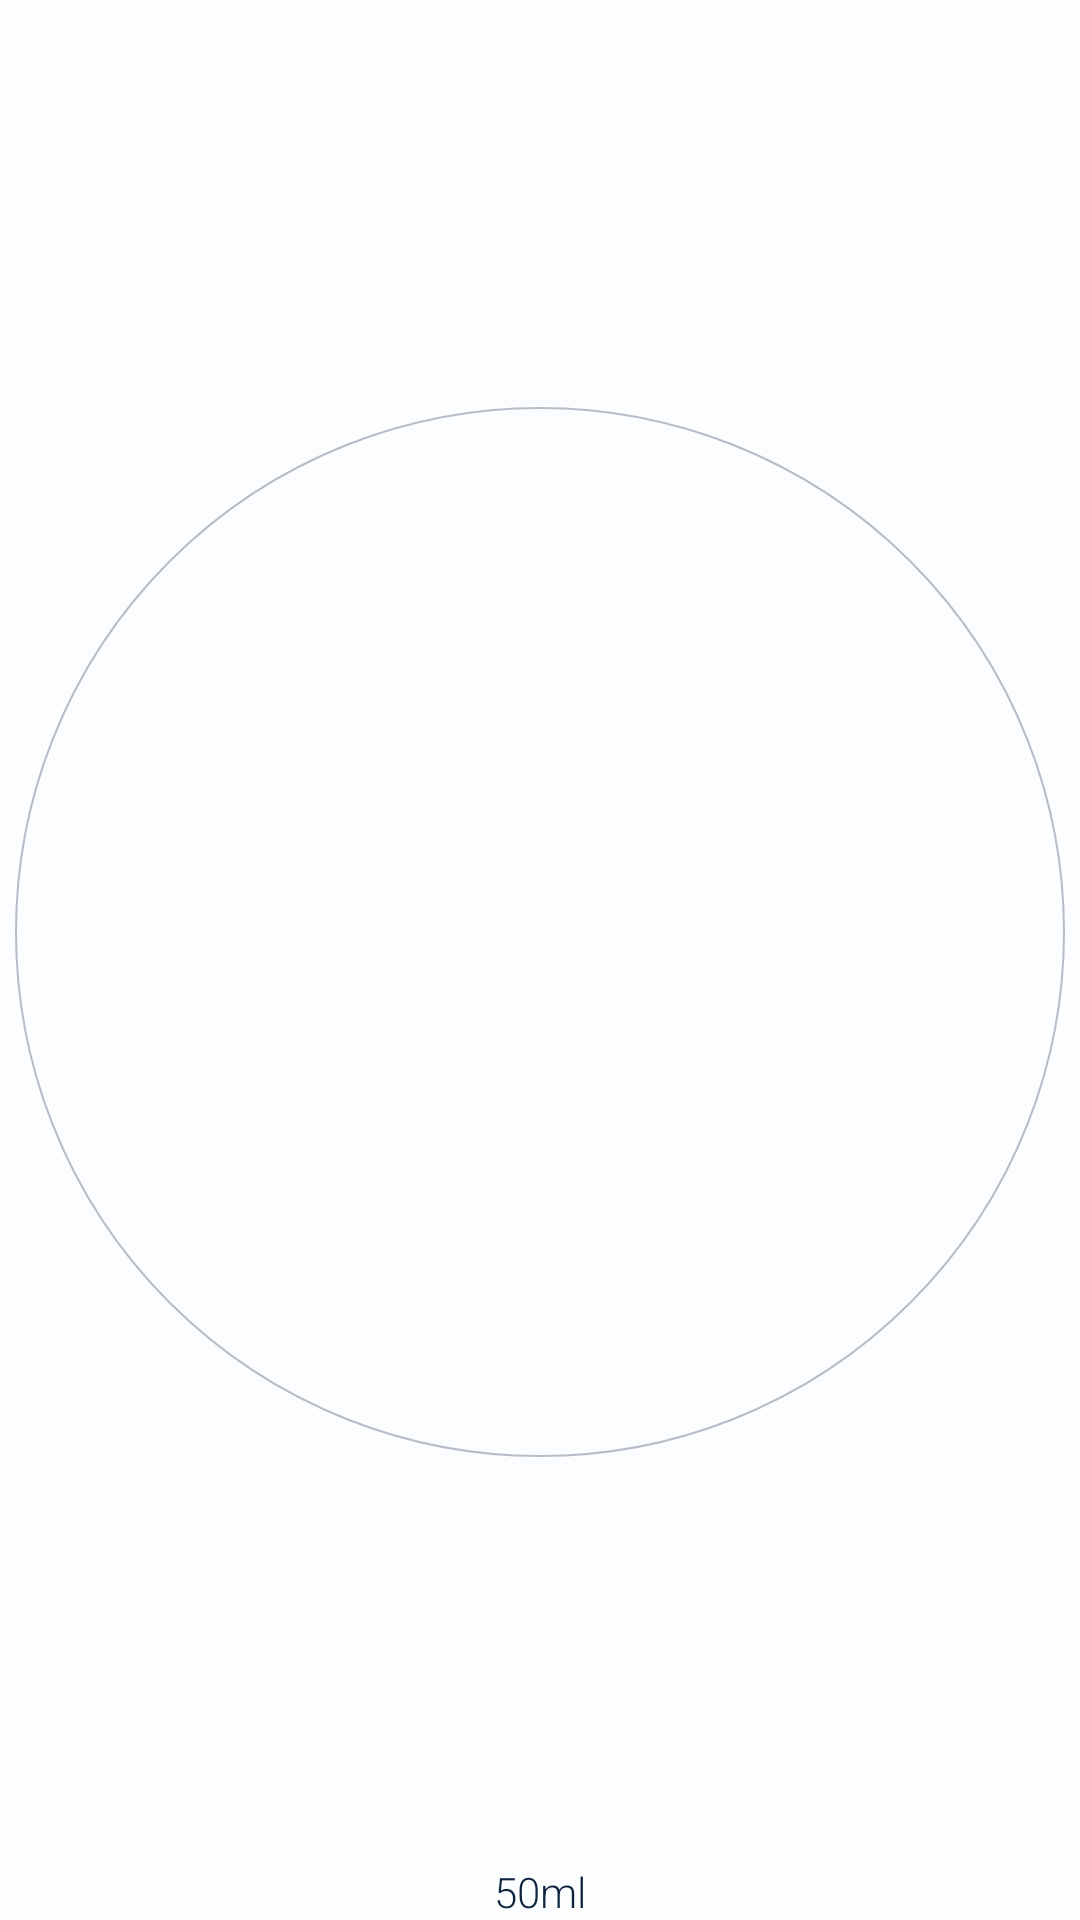

The Android layout XML behind this screen, and the referenced resources:
<!-- AndroidManifest.xml: application theme Theme.WaterReminder -->
<!-- res/layout/drink_water_button.xml -->
<?xml version="1.0" encoding="utf-8"?>
<androidx.constraintlayout.widget.ConstraintLayout xmlns:android="http://schemas.android.com/apk/res/android"
    xmlns:app="http://schemas.android.com/apk/res-auto"
    android:layout_width="match_parent"
    android:layout_height="match_parent">



        <androidx.constraintlayout.widget.ConstraintLayout
            android:id="@+id/content"
            android:layout_width="match_parent"
            android:layout_height="match_parent"
            android:background="?attr/colorPrimaryVariant">

            <ImageView
                android:id="@+id/circle"
                android:layout_width="match_parent"
                android:layout_height="0dp"
                android:padding="5dp"
                android:src="@drawable/drink_watter_btn_bg"
                app:layout_constraintBottom_toTopOf="@+id/text"
                app:layout_constraintDimensionRatio="1:1"
                app:layout_constraintEnd_toEndOf="parent"
                app:layout_constraintStart_toStartOf="parent"
                app:layout_constraintTop_toTopOf="parent" />

            <ImageView
                android:id="@+id/waterDrawable"
                android:layout_width="match_parent"
                android:layout_height="0dp"
                android:padding="8dp"
                android:scaleX="0.7"
                android:scaleY="0.7"
                android:src="@drawable/ic_water1"
                app:layout_constraintBottom_toBottomOf="@+id/circle"
                app:layout_constraintEnd_toEndOf="parent"
                app:layout_constraintStart_toStartOf="parent"
                app:layout_constraintTop_toTopOf="@id/circle"
                app:tint="@color/Accent" />

            <TextView
                android:id="@+id/text"
                android:layout_width="match_parent"
                android:layout_height="wrap_content"
                android:text="50ml"
                android:textSize="14sp"
                android:gravity="center"
                app:layout_constraintBottom_toBottomOf="parent"
                app:layout_constraintEnd_toEndOf="parent"
                app:layout_constraintStart_toStartOf="parent" />

        </androidx.constraintlayout.widget.ConstraintLayout>



</androidx.constraintlayout.widget.ConstraintLayout>
<!-- resources referenced by this layout -->
<resources>
  <color name="Accent">#4390ec</color>
  <!-- drawable drink_watter_btn_bg (drawable) -->
  <?xml version="1.0" encoding="utf-8"?>
  <shape android:shape="oval" android:thickness="1dp"  xmlns:android="http://schemas.android.com/apk/res/android">
      <stroke android:color="?attr/colorSecondaryVariant" android:width="0.5dp"/>
  
  </shape>
  <style name="Theme.WaterReminder" parent="Theme.MaterialComponents.DayNight.NoActionBar">
          
          <item name="colorPrimary">@color/PrimaryDay</item>
          <item name="colorPrimaryVariant">@color/SecondaryDay</item>
          <item name="colorSecondary">@color/PrimaryNight</item>
          <item name="colorSecondaryVariant">@color/PrimaryNightVariant</item>
          <item name="android:windowBackground">@color/PrimaryDay</item>
  
          
          <item name="android:textColor">@color/PrimaryNight</item>
          <item name="fontFamily">sans-serif-light</item>
          <item name="android:numbersTextColor">@color/PrimaryNight</item>
          <item name="android:numbersInnerTextColor">@color/PrimaryNight</item>
  
          
          <item name="android:statusBarColor" tools:targetApi="l">@color/Accent</item>
          
      </style>
  <color name="PrimaryDay">#F6FAFF</color>
  <color name="SecondaryDay">#FBFDFF</color>
  <color name="PrimaryNight">#0D233E</color>
  <color name="PrimaryNightVariant">#4D122842</color>
</resources>
